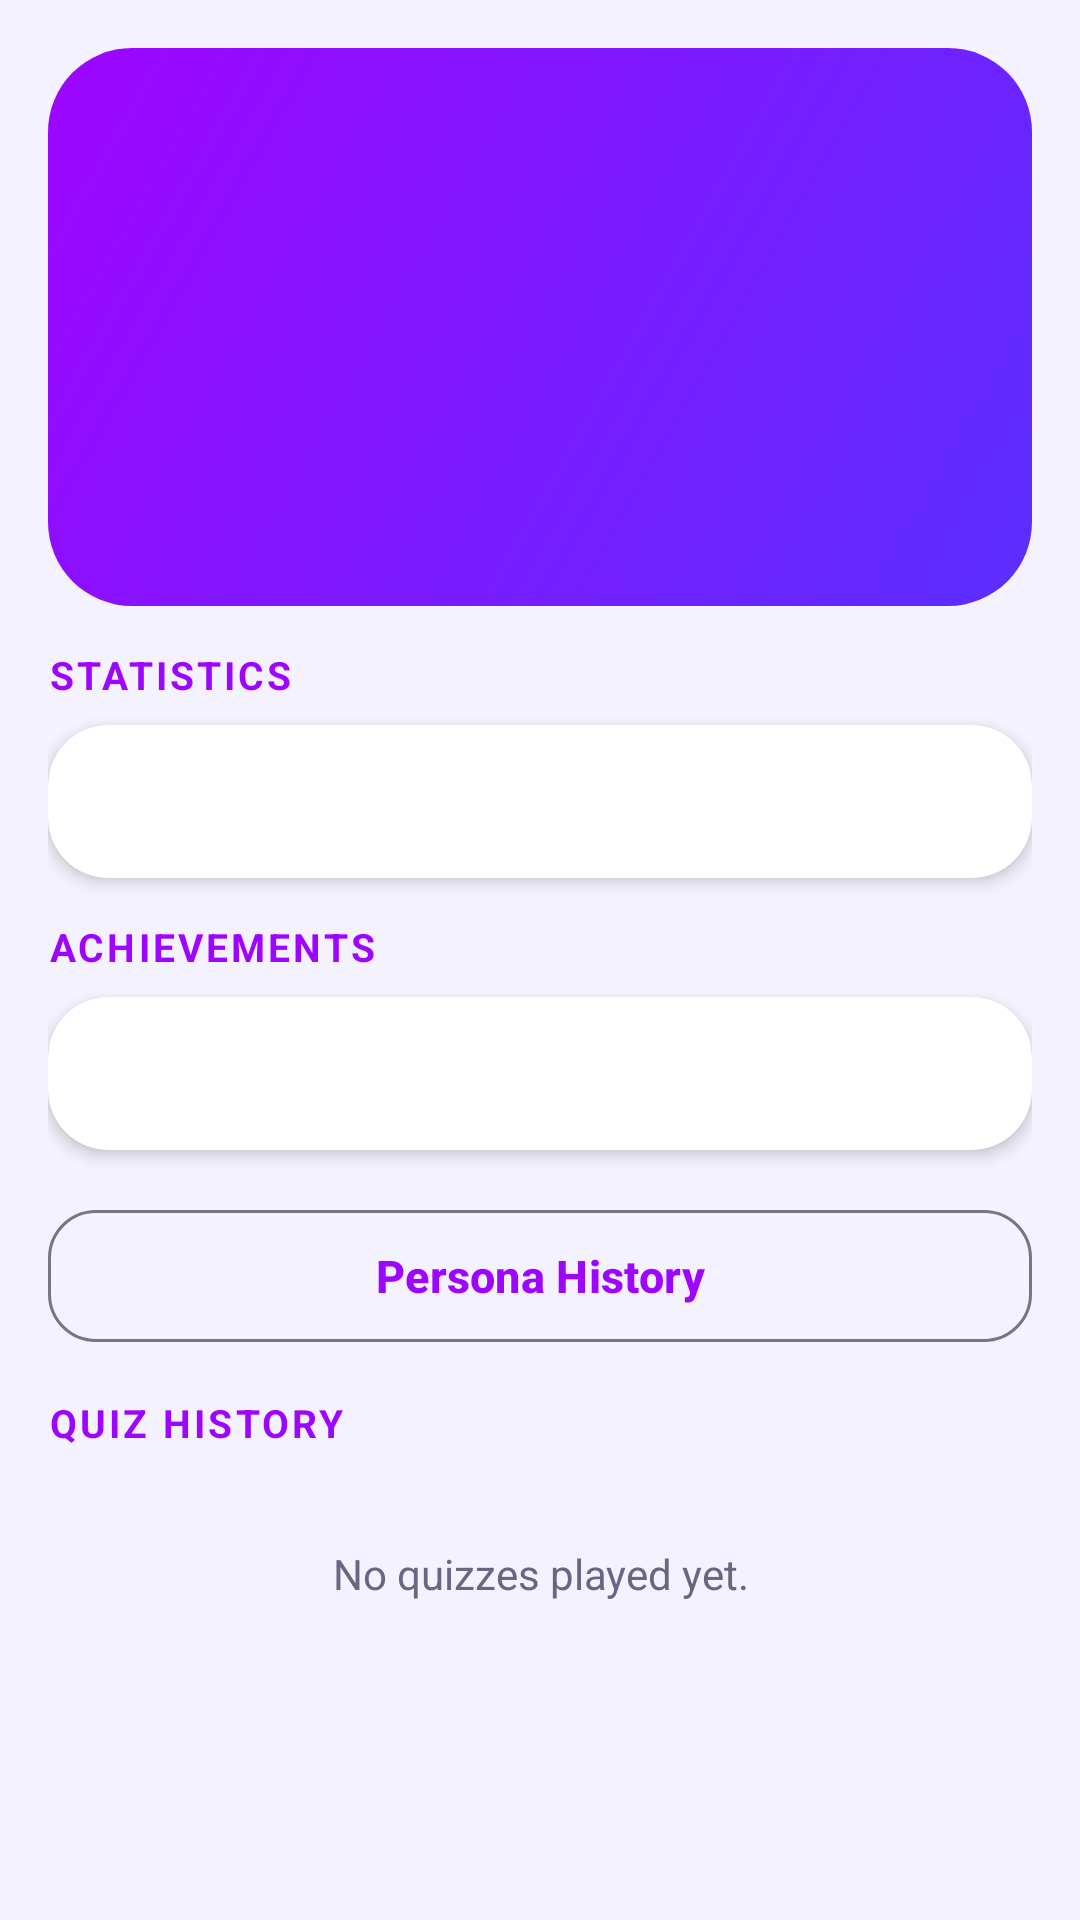

Write the Android layout XML for this screen, with the resource values it uses.
<!-- AndroidManifest.xml: application theme Theme.AdminQuiz -->
<!-- res/layout/fragment_profile.xml -->
<?xml version="1.0" encoding="utf-8"?>
<androidx.core.widget.NestedScrollView xmlns:android="http://schemas.android.com/apk/res/android" xmlns:app="http://schemas.android.com/apk/res-auto"
    android:layout_width="match_parent"
    android:layout_height="match_parent">

    <LinearLayout
        android:layout_width="match_parent"
        android:layout_height="wrap_content"
        android:orientation="vertical"
        android:padding="16dp">

        
        <LinearLayout
            android:layout_width="match_parent"
            android:layout_height="wrap_content"
            android:background="@drawable/bg_streak_card"
            android:gravity="center_horizontal"
            android:orientation="vertical"
            android:padding="24dp">

            <ImageView
                android:layout_width="72dp"
                android:layout_height="72dp"
                android:contentDescription="@null"
                android:src="@drawable/ic_profile_badge" />

            <TextView
                android:id="@+id/tvUsername"
                android:layout_width="match_parent"
                android:layout_height="wrap_content"
                android:layout_marginTop="12dp"
                android:gravity="center"
                android:textColor="@color/white"
                android:textSize="26sp"
                android:textStyle="bold" />

            <TextView
                android:id="@+id/tvEmail"
                android:layout_width="match_parent"
                android:layout_height="wrap_content"
                android:gravity="center"
                android:textColor="#E6D9FF" />
        </LinearLayout>

        <TextView style="@style/Quiz.Label" android:text="STATISTICS" />
        <com.google.android.material.card.MaterialCardView
            android:layout_width="match_parent"
            android:layout_height="wrap_content"
            android:layout_marginTop="8dp">

            <TextView
                android:id="@+id/tvStats"
                android:layout_width="match_parent"
                android:layout_height="wrap_content"
                android:lineSpacingExtra="6dp"
                android:padding="16dp" />
        </com.google.android.material.card.MaterialCardView>

        <TextView style="@style/Quiz.Label" android:text="ACHIEVEMENTS" />
        <com.google.android.material.card.MaterialCardView
            android:layout_width="match_parent"
            android:layout_height="wrap_content"
            android:layout_marginTop="8dp">

            <TextView
                android:id="@+id/tvAchievements"
                android:layout_width="match_parent"
                android:layout_height="wrap_content"
                android:lineSpacingExtra="6dp"
                android:padding="16dp" />
        </com.google.android.material.card.MaterialCardView>

        <com.google.android.material.button.MaterialButton
            android:id="@+id/btnPersonas"
            style="@style/Widget.Material3.Button.OutlinedButton"
            android:layout_width="match_parent"
            android:layout_height="wrap_content"
            android:layout_marginTop="16dp"
            android:minHeight="52dp"
            android:text="Persona History"
            app:cornerRadius="16dp" />

        <TextView style="@style/Quiz.Label" android:text="QUIZ HISTORY" />
        <TextView
            android:id="@+id/tvHistoryEmpty"
            android:layout_width="match_parent"
            android:layout_height="wrap_content"
            android:layout_marginTop="8dp"
            android:gravity="center"
            android:padding="24dp"
            android:text="No quizzes played yet."
            android:textColor="@color/text_secondary" />

        <androidx.recyclerview.widget.RecyclerView
            android:id="@+id/recyclerHistory"
            android:layout_width="match_parent"
            android:layout_height="wrap_content" />
    </LinearLayout>
</androidx.core.widget.NestedScrollView>
<!-- resources referenced by this layout -->
<resources>
  <color name="text_secondary">#6B6483</color>
  <color name="white">#FFFFFF</color>
  <!-- drawable bg_streak_card (drawable) -->
  <?xml version="1.0" encoding="utf-8"?>
  <shape xmlns:android="http://schemas.android.com/apk/res/android" android:shape="rectangle">
      <gradient
          android:angle="315"
          android:endColor="@color/brand_indigo"
          android:startColor="@color/brand_purple" />
      <corners android:radius="28dp" />
  </shape>
  <!-- drawable ic_profile_badge (drawable) -->
  <layer-list xmlns:android="http://schemas.android.com/apk/res/android">
      <item android:drawable="@drawable/bg_profile_badge" />
      <item
          android:drawable="@drawable/ic_profile"
          android:bottom="6dp"
          android:left="6dp"
          android:right="6dp"
          android:top="6dp" />
  </layer-list>
  <style name="Quiz.Label" parent="">
          <item name="android:layout_width">wrap_content</item>
          <item name="android:layout_height">wrap_content</item>
          <item name="android:layout_marginTop">14dp</item>
          <item name="android:textSize">13sp</item>
          <item name="android:textStyle">bold</item>
          <item name="android:letterSpacing">0.08</item>
          <item name="android:textColor">@color/brand_purple</item>
      </style>
  <style name="Theme.AdminQuiz" parent="Theme.Material3.DayNight.NoActionBar">
          <item name="colorPrimary">@color/brand_purple</item>
          <item name="colorOnPrimary">@color/white</item>
          <item name="colorSecondary">@color/brand_accent</item>
          <item name="android:statusBarColor">@color/brand_purple_dark</item>
          <item name="android:windowBackground">@color/screen_bg</item>
          <item name="materialCardViewStyle">@style/Quiz.Card</item>
          <item name="materialButtonStyle">@style/Quiz.Button</item>
          <item name="radioButtonStyle">@style/Quiz.Radio</item>
      </style>
  <color name="brand_indigo">#5B2EFF</color>
  <color name="brand_purple">#9D05FF</color>
  <!-- drawable bg_profile_badge (drawable) -->
  <?xml version="1.0" encoding="utf-8"?>
  <shape xmlns:android="http://schemas.android.com/apk/res/android" android:shape="oval">
      <gradient
          android:angle="315"
          android:endColor="@color/brand_pink"
          android:startColor="@color/flame_orange" />
      <stroke android:width="2dp" android:color="#CCFFFFFF" />
  </shape>
  <color name="brand_accent">#00D4FF</color>
  <color name="brand_purple_dark">#6A00B3</color>
  <color name="screen_bg">#F5F2FF</color>
  <style name="Quiz.Card" parent="Widget.Material3.CardView.Elevated">
          <item name="cardBackgroundColor">@color/surface_card</item>
          <item name="cardCornerRadius">20dp</item>
          <item name="cardElevation">3dp</item>
      </style>
  <style name="Quiz.Button" parent="Widget.Material3.Button">
          <item name="android:minHeight">52dp</item>
          <item name="android:textStyle">bold</item>
          <item name="android:textAllCaps">false</item>
          <item name="android:textSize">15sp</item>
          <item name="cornerRadius">16dp</item>
      </style>
  <style name="Quiz.Radio" parent="Widget.Material3.CompoundButton.RadioButton">
          <item name="android:background">@drawable/bg_option</item>
          <item name="android:layout_marginBottom">10dp</item>
          <item name="android:minHeight">56dp</item>
          <item name="android:paddingStart">8dp</item>
          <item name="android:paddingEnd">12dp</item>
      </style>
  <color name="brand_pink">#FF4FA3</color>
  <color name="flame_orange">#FF9F1C</color>
  <color name="surface_card">#FFFFFF</color>
  <color name="option_selected_bg">#EFE3FF</color>
  <color name="surface_stroke">#E3DAFF</color>
</resources>
